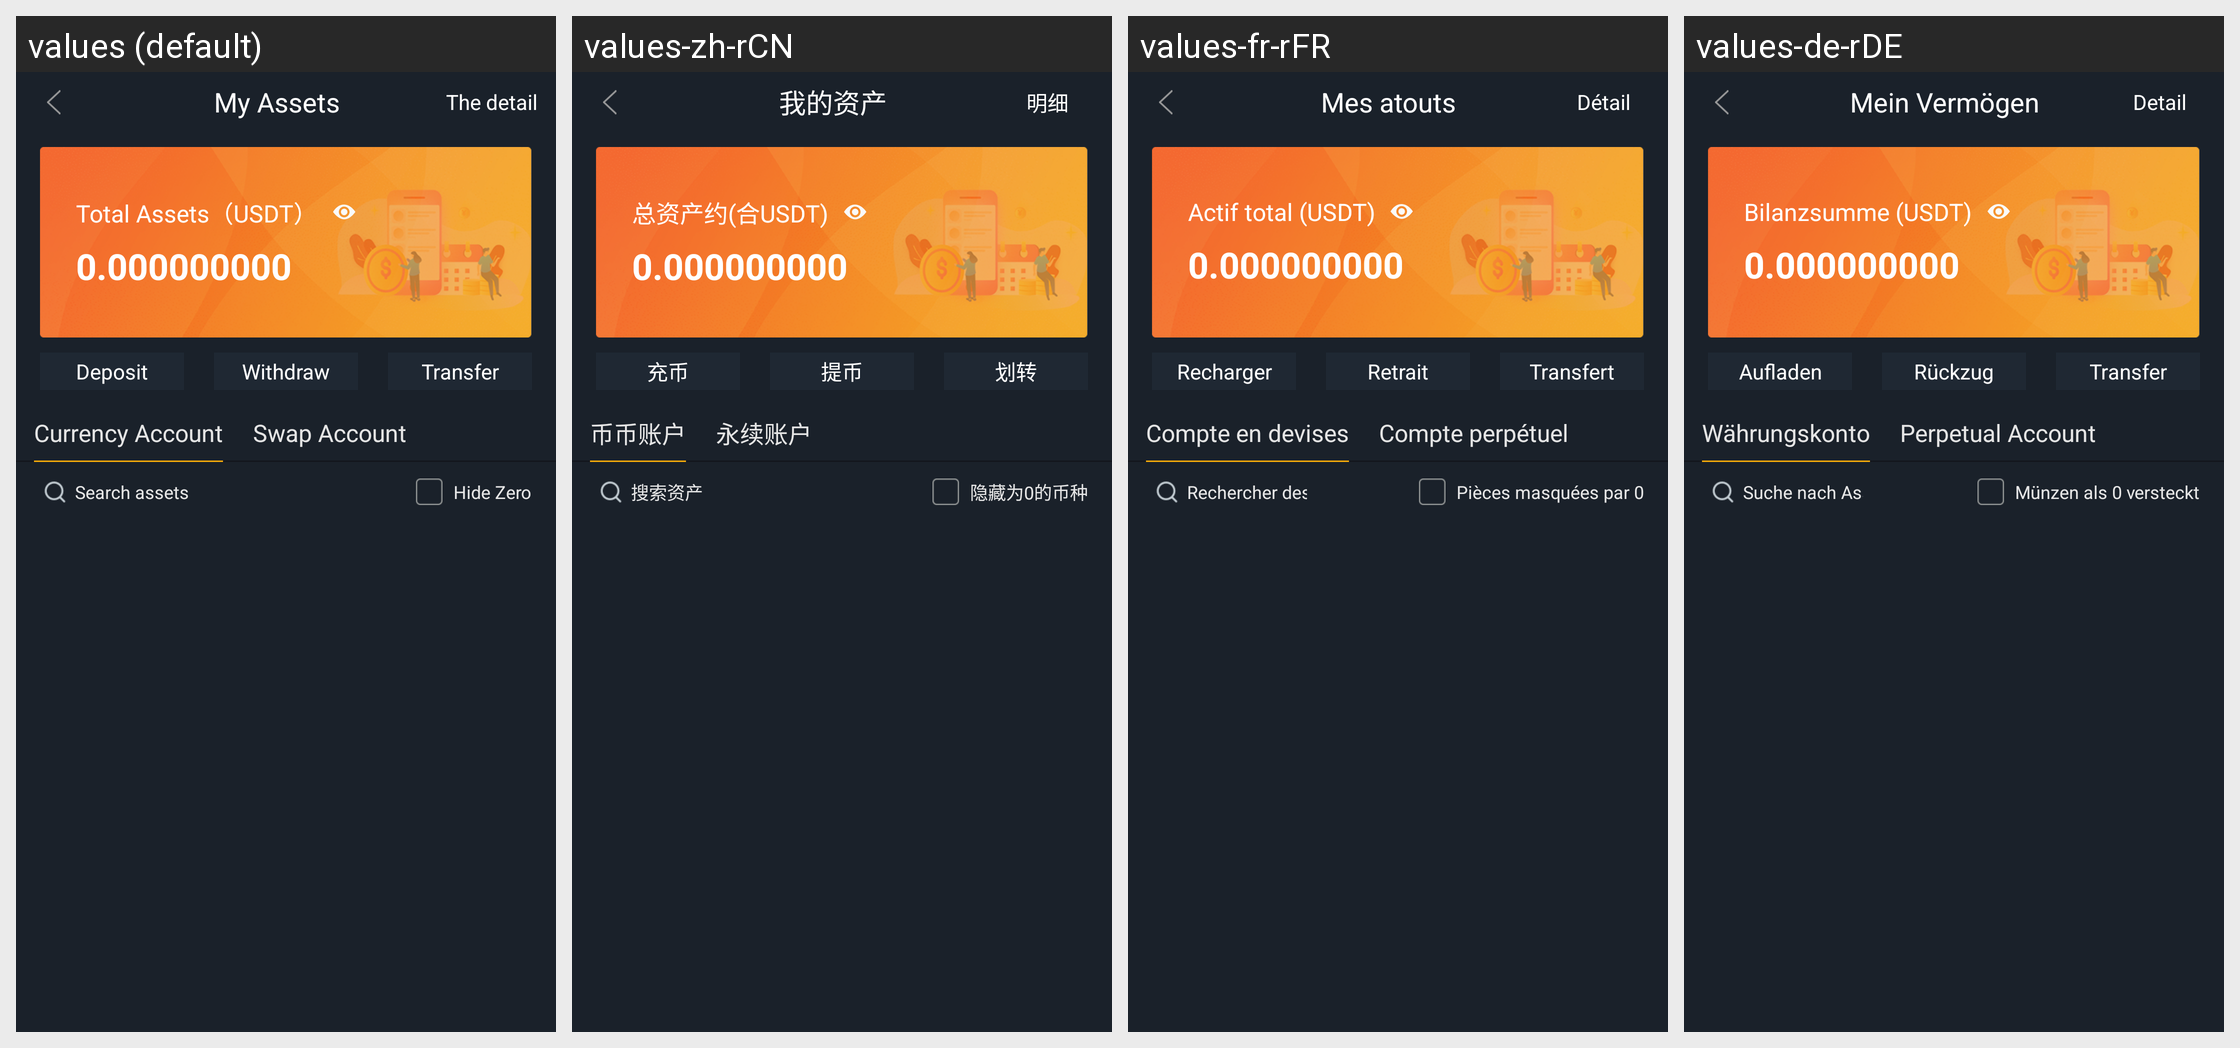

For this localized Android screen grid, give each drawn string resource with its value in every locale shown.
Android screen res/layout/activity_wallet.xml rendered under 4 locales, left to right: values (default), values-zh-rCN, values-fr-rFR, values-de-rDE. Device: Nexus 5 (rendered at 1080×1920; each locale shown at half size, 540×960, under a caption strip naming it); theme AppTheme.StartingWindowTheme.
Other locales in the repository, not shown: values-en, values-es-rES, values-it-rIT, values-ja-rJP, values-ko-rKR, values-pt-rPT, values-zh-rMO, values-zh-rTW.
Strings drawn on this screen, with the default value and each locale's value (text and hints the layout hard-codes, and strings that could not be matched under every locale, appear in the picture but are not listed):

balance_2
  values: My Assets
  values-zh-rCN: 我的资产
  values-fr-rFR: Mes atouts
  values-de-rDE: Mein Vermögen

detail
  values: The detail
  values-zh-rCN: 明细
  values-fr-rFR: Détail
  values-de-rDE: Detail

balance
  values: Total Assets（USDT）
  values-zh-rCN: 总资产约(合USDT)
  values-fr-rFR: Actif total (USDT)
  values-de-rDE: Bilanzsumme (USDT)

chargeMoney
  values: Deposit
  values-zh-rCN: 充币
  values-fr-rFR: Recharger
  values-de-rDE: Aufladen

mentionMoney
  values: Withdraw
  values-zh-rCN: 提币
  values-fr-rFR: Retrait
  values-de-rDE: Rückzug

tv_overturn
  values: Transfer
  values-zh-rCN: 划转
  values-fr-rFR: Transfert
  values-de-rDE: Transfer

tv_coins
  values: Currency Account
  values-zh-rCN: 币币账户
  values-fr-rFR: Compte en devises
  values-de-rDE: Währungskonto

tv_constract
  values: Swap Account
  values-zh-rCN: 永续账户
  values-fr-rFR: Compte perpétuel
  values-de-rDE: Perpetual Account

searchAssets
  values: Search assets
  values-zh-rCN: 搜索资产
  values-fr-rFR: Rechercher des actifs
  values-de-rDE: Suche nach Assets

hidden0Currency
  values: Hide Zero
  values-zh-rCN: 隐藏为0的币种
  values-fr-rFR: Pièces masquées par 0
  values-de-rDE: Münzen als 0 versteckt
